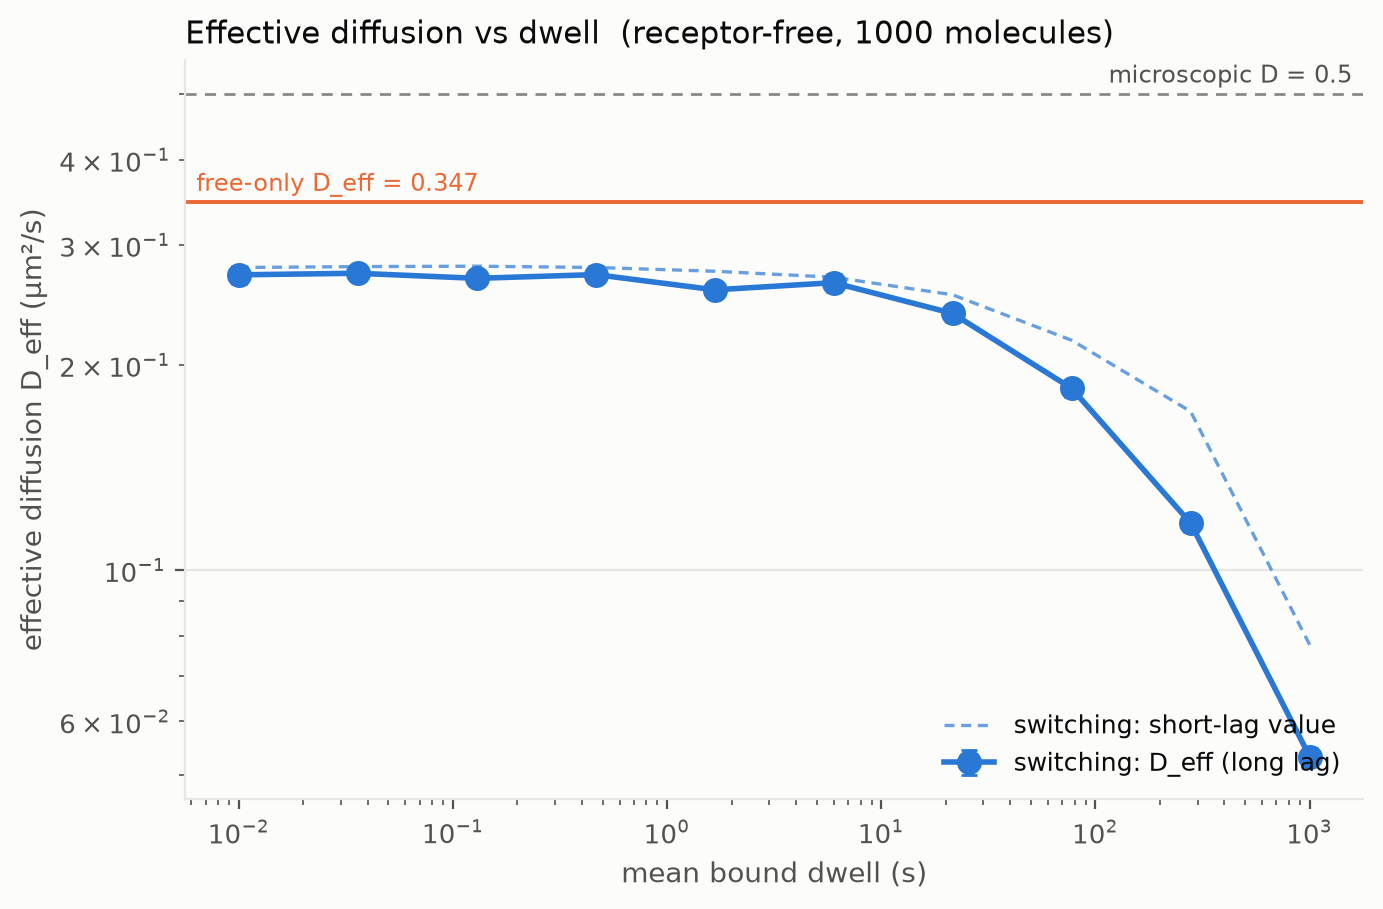

Data behind this chart, as committed beside it:
run, free_fraction, bound_dwell, d_eff, d_eff_se, d_eff_short, n, escaped, t_max
lattice3d_ring2_rec1000_dw10_paired20_re…, 0.05, 0.01, 0.2711, 0.004146, 0.2779, 1000, 21, 7500
lattice3d_ring2_rec1000_dw35.9_paired20_…, 0.05, 0.0359, 0.2726, 0.003754, 0.2788, 1000, 17, 7500
lattice3d_ring2_rec1000_dw129_paired20_r…, 0.05, 0.129, 0.2679, 0.003603, 0.2792, 1000, 13, 7500
lattice3d_ring2_rec1000_dw464_paired20_r…, 0.05, 0.464, 0.2714, 0.003877, 0.278, 1000, 21, 7500
lattice3d_ring2_rec1000_dw1670_paired20_…, 0.05, 1.67, 0.2577, 0.003616, 0.2744, 1000, 18, 7500
lattice3d_ring2_rec1000_dw5990_paired20_…, 0.05, 5.99, 0.264, 0.004225, 0.2689, 1000, 25, 7500
lattice3d_ring2_rec1000_dw21500_paired20…, 0.05, 21.5, 0.238, 0.003417, 0.2535, 1000, 11, 7500
lattice3d_ring2_rec1000_dw77400_paired20…, 0.05, 77.4, 0.1847, 0.002601, 0.2173, 1000, 1, 7500
lattice3d_ring2_rec1000_dw278000_paired2…, 0.05, 278.0, 0.1172, 0.001721, 0.1709, 1000, 0, 8340
lattice3d_ring2_rec1000_dw1e+06_paired20…, 0.05, 1000, 0.05323, 0.0008267, 0.07768, 1000, 12, 30000
